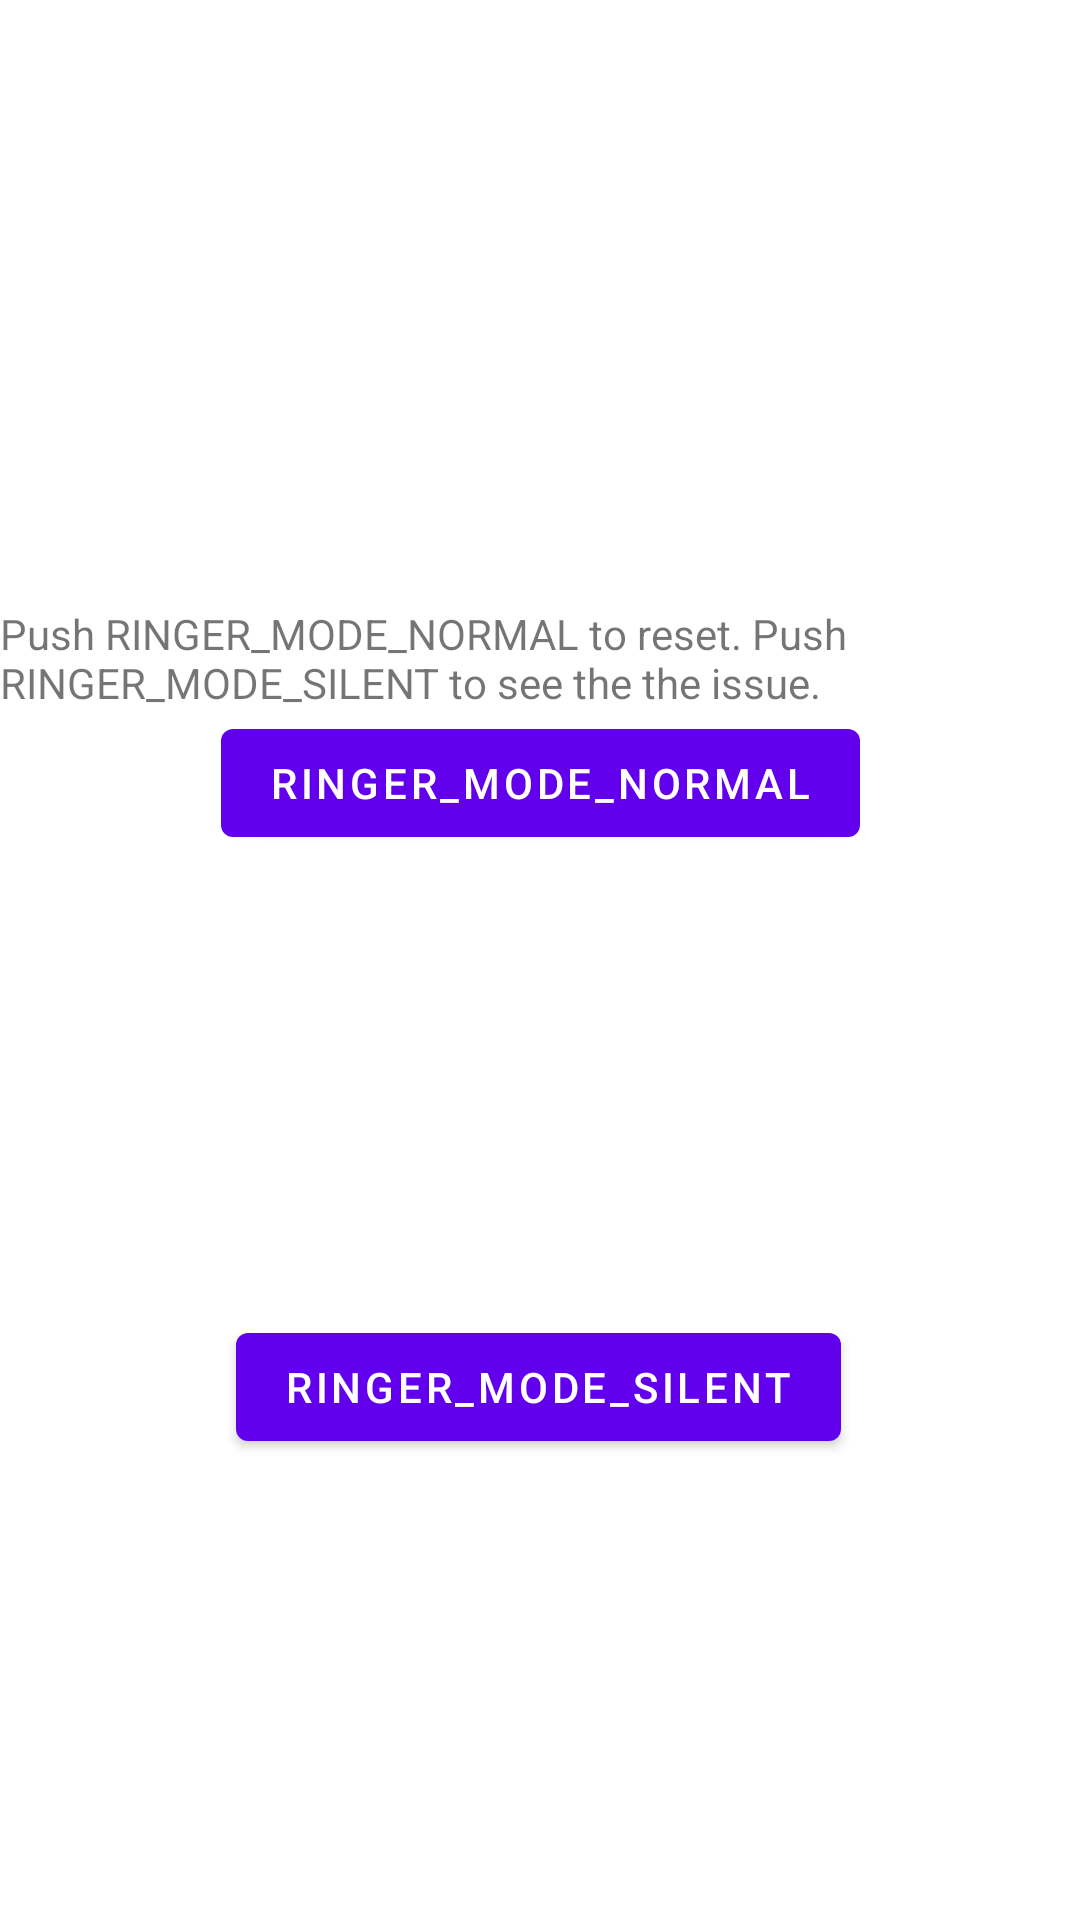

The Android layout XML behind this screen, and the referenced resources:
<!-- AndroidManifest.xml: application theme Theme.RingerModeSilentTest -->
<!-- res/layout/fragment_first.xml -->
<?xml version="1.0" encoding="utf-8"?>
<androidx.constraintlayout.widget.ConstraintLayout xmlns:android="http://schemas.android.com/apk/res/android"
    xmlns:app="http://schemas.android.com/apk/res-auto"
    xmlns:tools="http://schemas.android.com/tools"
    android:layout_width="match_parent"
    android:layout_height="match_parent"
    tools:context=".FirstFragment">

    <TextView
        android:id="@+id/textview_first"
        android:layout_width="wrap_content"
        android:layout_height="wrap_content"
        android:text="@string/hello_first_fragment"
        app:layout_constraintBottom_toTopOf="@id/button_RINGER_MODE_SILENT"
        app:layout_constraintEnd_toEndOf="parent"
        app:layout_constraintStart_toStartOf="parent"
        app:layout_constraintTop_toTopOf="parent" />

    <Button
        android:id="@+id/button_RINGER_MODE_NORMAL"
        android:layout_width="wrap_content"
        android:layout_height="wrap_content"
        android:text="@string/RINGER_MODE_NORMAL"
        app:layout_constraintEnd_toEndOf="parent"
        app:layout_constraintStart_toStartOf="parent"
        app:layout_constraintTop_toBottomOf="@id/textview_first" />

    <Button
        android:id="@+id/button_RINGER_MODE_SILENT"
        android:layout_width="wrap_content"
        android:layout_height="wrap_content"
        android:text="@string/RINGER_MODE_SILENT"
        app:layout_constraintBottom_toBottomOf="parent"
        app:layout_constraintEnd_toEndOf="parent"
        app:layout_constraintHorizontal_bias="0.497"
        app:layout_constraintStart_toStartOf="parent"
        app:layout_constraintTop_toBottomOf="@id/button_RINGER_MODE_NORMAL" />



</androidx.constraintlayout.widget.ConstraintLayout>
<!-- resources referenced by this layout -->
<resources>
  <string name="RINGER_MODE_NORMAL">RINGER_MODE_NORMAL</string>
  <string name="RINGER_MODE_SILENT">RINGER_MODE_SILENT</string>
  <string name="hello_first_fragment">Push RINGER_MODE_NORMAL to reset. Push RINGER_MODE_SILENT to see the the issue.</string>
  <style name="Theme.RingerModeSilentTest" parent="Theme.MaterialComponents.DayNight.DarkActionBar">
          
          <item name="colorPrimary">@color/purple_500</item>
          <item name="colorPrimaryVariant">@color/purple_700</item>
          <item name="colorOnPrimary">@color/white</item>
          
          <item name="colorSecondary">@color/teal_200</item>
          <item name="colorSecondaryVariant">@color/teal_700</item>
          <item name="colorOnSecondary">@color/black</item>
          
          <item name="android:statusBarColor" tools:targetApi="l">?attr/colorPrimaryVariant</item>
          
      </style>
  <!-- not gathered from this repository: default colours our renderer supplied (Android Studio template values) -->
  <color name="purple_500">#FF6200EE</color>
  <color name="purple_700">#FF3700B3</color>
  <color name="teal_200">#FF03DAC5</color>
  <color name="teal_700">#FF018786</color>
  <color name="black">#FF000000</color>
  <color name="white">#FFFFFFFF</color>
</resources>
